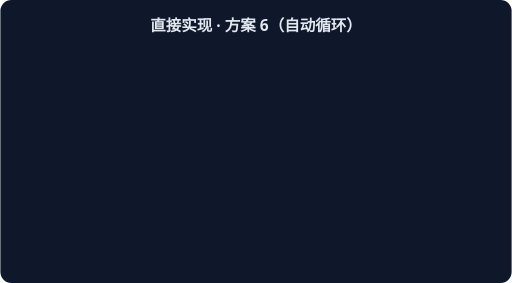
t = 0.00 s
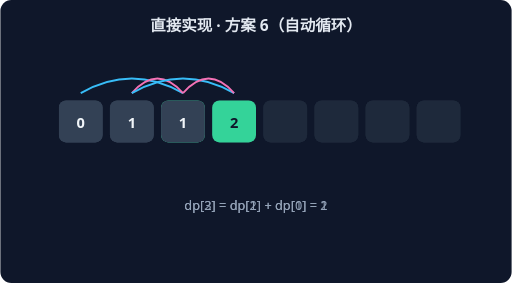
t = 1.15 s
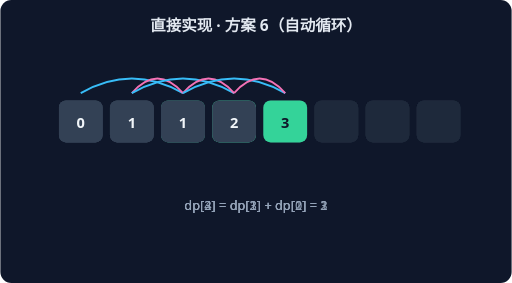
t = 2.30 s
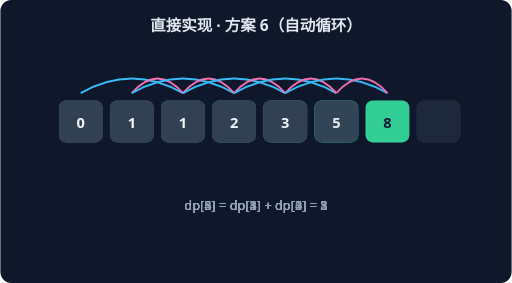
t = 3.46 s
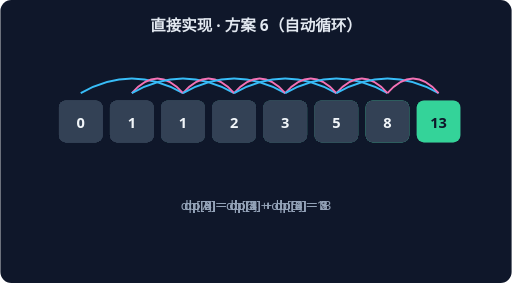
t = 4.61 s
t = 5.76 s: frame unchanged from t = 4.61 s, image omitted

The animated SVG that drew these frames (rendered in a browser with its animation timeline set to each time). Animation: 6 CSS @keyframes rules; one cycle of 5.76 s.

<svg xmlns="http://www.w3.org/2000/svg" width="560" height="310" viewBox="0 0 560 310" font-family="system-ui,sans-serif">
<rect width="560" height="310" rx="12" fill="#0F172A"/>
<text x="280" y="34" text-anchor="middle" fill="#E2E8F0" font-size="17" font-weight="600">直接实现 · 方案 6（自动循环）</text>
<g style="animation:dp2 1.7600000000000002s linear 0.0s 1 both">
<rect x="64" y="110" width="48" height="46" rx="8" fill="#334155"/>
<text x="88" y="140" text-anchor="middle" fill="#F1F5F9" font-size="16" font-weight="700">0</text>
<rect x="120" y="110" width="48" height="46" rx="8" fill="#334155"/>
<text x="144" y="140" text-anchor="middle" fill="#F1F5F9" font-size="16" font-weight="700">1</text>
<rect x="176" y="110" width="48" height="46" rx="8" fill="#34D399"/>
<text x="200" y="140" text-anchor="middle" fill="#0F172A" font-size="16" font-weight="700">1</text>
<rect x="232" y="110" width="48" height="46" rx="8" fill="#1E293B"/>
<rect x="288" y="110" width="48" height="46" rx="8" fill="#1E293B"/>
<rect x="344" y="110" width="48" height="46" rx="8" fill="#1E293B"/>
<rect x="400" y="110" width="48" height="46" rx="8" fill="#1E293B"/>
<rect x="456" y="110" width="48" height="46" rx="8" fill="#1E293B"/>
<path d="M 88 102 Q 144 70 200 102" stroke="#38BDF8" fill="none" stroke-width="2"/>
<path d="M 144 102 Q 172 70 200 102" stroke="#F472B6" fill="none" stroke-width="2"/>
<text x="280" y="230" text-anchor="middle" fill="#94A3B8" font-size="14">dp[2] = dp[1] + dp[0] = 1</text>
</g>
<g style="animation:dp3 1.7600000000000002s linear 0.8s 1 both">
<rect x="64" y="110" width="48" height="46" rx="8" fill="#334155"/>
<text x="88" y="140" text-anchor="middle" fill="#F1F5F9" font-size="16" font-weight="700">0</text>
<rect x="120" y="110" width="48" height="46" rx="8" fill="#334155"/>
<text x="144" y="140" text-anchor="middle" fill="#F1F5F9" font-size="16" font-weight="700">1</text>
<rect x="176" y="110" width="48" height="46" rx="8" fill="#334155"/>
<text x="200" y="140" text-anchor="middle" fill="#F1F5F9" font-size="16" font-weight="700">1</text>
<rect x="232" y="110" width="48" height="46" rx="8" fill="#34D399"/>
<text x="256" y="140" text-anchor="middle" fill="#0F172A" font-size="16" font-weight="700">2</text>
<rect x="288" y="110" width="48" height="46" rx="8" fill="#1E293B"/>
<rect x="344" y="110" width="48" height="46" rx="8" fill="#1E293B"/>
<rect x="400" y="110" width="48" height="46" rx="8" fill="#1E293B"/>
<rect x="456" y="110" width="48" height="46" rx="8" fill="#1E293B"/>
<path d="M 144 102 Q 200 70 256 102" stroke="#38BDF8" fill="none" stroke-width="2"/>
<path d="M 200 102 Q 228 70 256 102" stroke="#F472B6" fill="none" stroke-width="2"/>
<text x="280" y="230" text-anchor="middle" fill="#94A3B8" font-size="14">dp[3] = dp[2] + dp[1] = 2</text>
</g>
<g style="animation:dp4 1.7600000000000002s linear 1.6s 1 both">
<rect x="64" y="110" width="48" height="46" rx="8" fill="#334155"/>
<text x="88" y="140" text-anchor="middle" fill="#F1F5F9" font-size="16" font-weight="700">0</text>
<rect x="120" y="110" width="48" height="46" rx="8" fill="#334155"/>
<text x="144" y="140" text-anchor="middle" fill="#F1F5F9" font-size="16" font-weight="700">1</text>
<rect x="176" y="110" width="48" height="46" rx="8" fill="#334155"/>
<text x="200" y="140" text-anchor="middle" fill="#F1F5F9" font-size="16" font-weight="700">1</text>
<rect x="232" y="110" width="48" height="46" rx="8" fill="#334155"/>
<text x="256" y="140" text-anchor="middle" fill="#F1F5F9" font-size="16" font-weight="700">2</text>
<rect x="288" y="110" width="48" height="46" rx="8" fill="#34D399"/>
<text x="312" y="140" text-anchor="middle" fill="#0F172A" font-size="16" font-weight="700">3</text>
<rect x="344" y="110" width="48" height="46" rx="8" fill="#1E293B"/>
<rect x="400" y="110" width="48" height="46" rx="8" fill="#1E293B"/>
<rect x="456" y="110" width="48" height="46" rx="8" fill="#1E293B"/>
<path d="M 200 102 Q 256 70 312 102" stroke="#38BDF8" fill="none" stroke-width="2"/>
<path d="M 256 102 Q 284 70 312 102" stroke="#F472B6" fill="none" stroke-width="2"/>
<text x="280" y="230" text-anchor="middle" fill="#94A3B8" font-size="14">dp[4] = dp[3] + dp[2] = 3</text>
</g>
<g style="animation:dp5 1.7600000000000002s linear 2.4000000000000004s 1 both">
<rect x="64" y="110" width="48" height="46" rx="8" fill="#334155"/>
<text x="88" y="140" text-anchor="middle" fill="#F1F5F9" font-size="16" font-weight="700">0</text>
<rect x="120" y="110" width="48" height="46" rx="8" fill="#334155"/>
<text x="144" y="140" text-anchor="middle" fill="#F1F5F9" font-size="16" font-weight="700">1</text>
<rect x="176" y="110" width="48" height="46" rx="8" fill="#334155"/>
<text x="200" y="140" text-anchor="middle" fill="#F1F5F9" font-size="16" font-weight="700">1</text>
<rect x="232" y="110" width="48" height="46" rx="8" fill="#334155"/>
<text x="256" y="140" text-anchor="middle" fill="#F1F5F9" font-size="16" font-weight="700">2</text>
<rect x="288" y="110" width="48" height="46" rx="8" fill="#334155"/>
<text x="312" y="140" text-anchor="middle" fill="#F1F5F9" font-size="16" font-weight="700">3</text>
<rect x="344" y="110" width="48" height="46" rx="8" fill="#34D399"/>
<text x="368" y="140" text-anchor="middle" fill="#0F172A" font-size="16" font-weight="700">5</text>
<rect x="400" y="110" width="48" height="46" rx="8" fill="#1E293B"/>
<rect x="456" y="110" width="48" height="46" rx="8" fill="#1E293B"/>
<path d="M 256 102 Q 312 70 368 102" stroke="#38BDF8" fill="none" stroke-width="2"/>
<path d="M 312 102 Q 340 70 368 102" stroke="#F472B6" fill="none" stroke-width="2"/>
<text x="280" y="230" text-anchor="middle" fill="#94A3B8" font-size="14">dp[5] = dp[4] + dp[3] = 5</text>
</g>
<g style="animation:dp6 1.7600000000000002s linear 3.2s 1 both">
<rect x="64" y="110" width="48" height="46" rx="8" fill="#334155"/>
<text x="88" y="140" text-anchor="middle" fill="#F1F5F9" font-size="16" font-weight="700">0</text>
<rect x="120" y="110" width="48" height="46" rx="8" fill="#334155"/>
<text x="144" y="140" text-anchor="middle" fill="#F1F5F9" font-size="16" font-weight="700">1</text>
<rect x="176" y="110" width="48" height="46" rx="8" fill="#334155"/>
<text x="200" y="140" text-anchor="middle" fill="#F1F5F9" font-size="16" font-weight="700">1</text>
<rect x="232" y="110" width="48" height="46" rx="8" fill="#334155"/>
<text x="256" y="140" text-anchor="middle" fill="#F1F5F9" font-size="16" font-weight="700">2</text>
<rect x="288" y="110" width="48" height="46" rx="8" fill="#334155"/>
<text x="312" y="140" text-anchor="middle" fill="#F1F5F9" font-size="16" font-weight="700">3</text>
<rect x="344" y="110" width="48" height="46" rx="8" fill="#334155"/>
<text x="368" y="140" text-anchor="middle" fill="#F1F5F9" font-size="16" font-weight="700">5</text>
<rect x="400" y="110" width="48" height="46" rx="8" fill="#34D399"/>
<text x="424" y="140" text-anchor="middle" fill="#0F172A" font-size="16" font-weight="700">8</text>
<rect x="456" y="110" width="48" height="46" rx="8" fill="#1E293B"/>
<path d="M 312 102 Q 368 70 424 102" stroke="#38BDF8" fill="none" stroke-width="2"/>
<path d="M 368 102 Q 396 70 424 102" stroke="#F472B6" fill="none" stroke-width="2"/>
<text x="280" y="230" text-anchor="middle" fill="#94A3B8" font-size="14">dp[6] = dp[5] + dp[4] = 8</text>
</g>
<g style="animation:dp7 1.7600000000000002s linear 4.0s 1 both">
<rect x="64" y="110" width="48" height="46" rx="8" fill="#334155"/>
<text x="88" y="140" text-anchor="middle" fill="#F1F5F9" font-size="16" font-weight="700">0</text>
<rect x="120" y="110" width="48" height="46" rx="8" fill="#334155"/>
<text x="144" y="140" text-anchor="middle" fill="#F1F5F9" font-size="16" font-weight="700">1</text>
<rect x="176" y="110" width="48" height="46" rx="8" fill="#334155"/>
<text x="200" y="140" text-anchor="middle" fill="#F1F5F9" font-size="16" font-weight="700">1</text>
<rect x="232" y="110" width="48" height="46" rx="8" fill="#334155"/>
<text x="256" y="140" text-anchor="middle" fill="#F1F5F9" font-size="16" font-weight="700">2</text>
<rect x="288" y="110" width="48" height="46" rx="8" fill="#334155"/>
<text x="312" y="140" text-anchor="middle" fill="#F1F5F9" font-size="16" font-weight="700">3</text>
<rect x="344" y="110" width="48" height="46" rx="8" fill="#334155"/>
<text x="368" y="140" text-anchor="middle" fill="#F1F5F9" font-size="16" font-weight="700">5</text>
<rect x="400" y="110" width="48" height="46" rx="8" fill="#334155"/>
<text x="424" y="140" text-anchor="middle" fill="#F1F5F9" font-size="16" font-weight="700">8</text>
<rect x="456" y="110" width="48" height="46" rx="8" fill="#34D399"/>
<text x="480" y="140" text-anchor="middle" fill="#0F172A" font-size="16" font-weight="700">13</text>
<path d="M 368 102 Q 424 70 480 102" stroke="#38BDF8" fill="none" stroke-width="2"/>
<path d="M 424 102 Q 452 70 480 102" stroke="#F472B6" fill="none" stroke-width="2"/>
<text x="280" y="230" text-anchor="middle" fill="#94A3B8" font-size="14">dp[7] = dp[6] + dp[5] = 13</text>
</g>
<style>
.dp2{opacity:0} @keyframes dp2{0%{opacity:0}15%{opacity:1}80%{opacity:1}100%{opacity:1}}
.dp3{opacity:0} @keyframes dp3{0%{opacity:0}15%{opacity:1}80%{opacity:1}100%{opacity:1}}
.dp4{opacity:0} @keyframes dp4{0%{opacity:0}15%{opacity:1}80%{opacity:1}100%{opacity:1}}
.dp5{opacity:0} @keyframes dp5{0%{opacity:0}15%{opacity:1}80%{opacity:1}100%{opacity:1}}
.dp6{opacity:0} @keyframes dp6{0%{opacity:0}15%{opacity:1}80%{opacity:1}100%{opacity:1}}
.dp7{opacity:0} @keyframes dp7{0%{opacity:0}15%{opacity:1}80%{opacity:1}100%{opacity:1}}
</style></svg>
